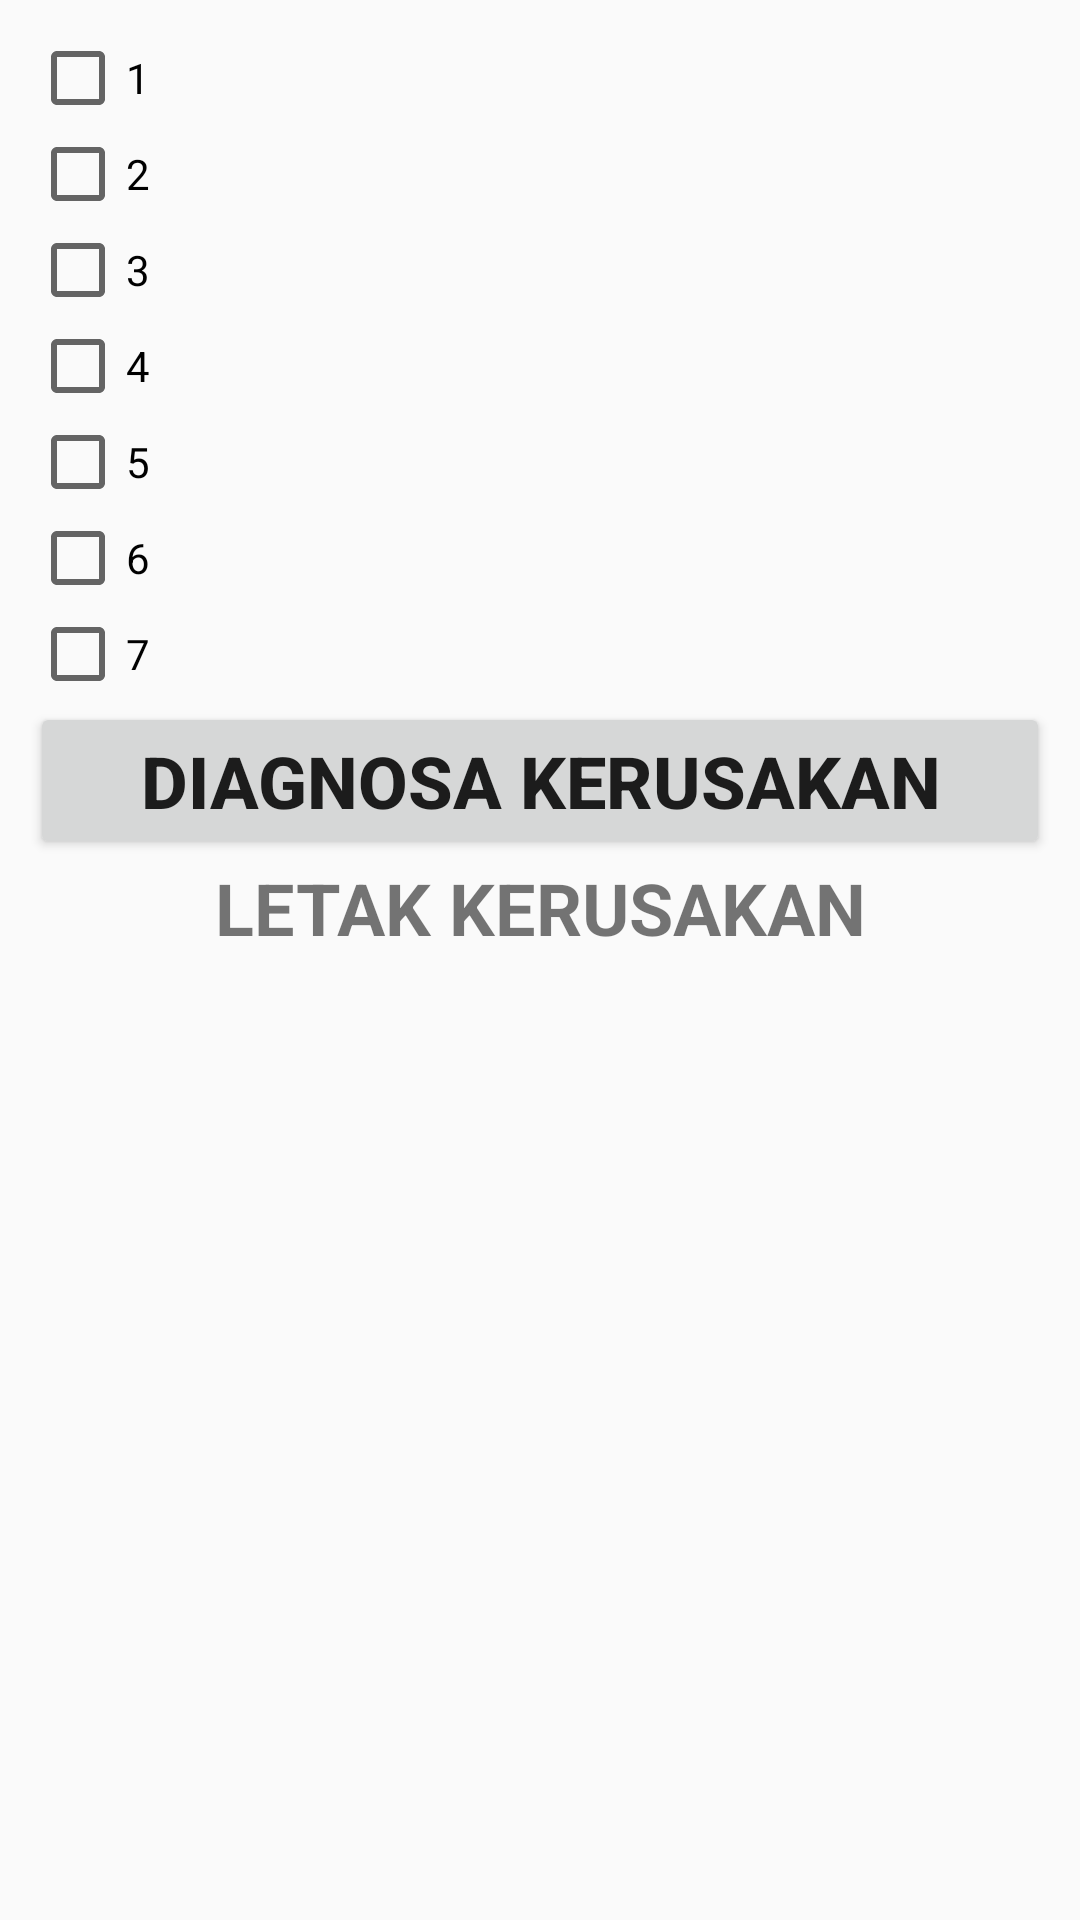

Produce the Android XML layout that renders to this screen, including the resource entries it uses.
<!-- AndroidManifest.xml: application theme AppTheme.noActionBar -->
<!-- res/layout/activity_diagnosa.xml -->
<?xml version="1.0" encoding="utf-8"?>
<ScrollView
    xmlns:android="http://schemas.android.com/apk/res/android"
    xmlns:app="http://schemas.android.com/apk/res-auto"
    xmlns:tools="http://schemas.android.com/tools"
    android:layout_width="match_parent"
    android:layout_height="match_parent"
    android:scrollbars="vertical"
    android:padding="10dp"
    tools:context=".DiagnosaActivity">

    <LinearLayout
        android:layout_width="match_parent"
        android:layout_height="match_parent"
        android:orientation="vertical">

     <CheckBox
         android:layout_width="match_parent"
         android:layout_height="wrap_content"
         android:id="@+id/checkBox"
         android:onClick="onCheckboxClicked"
         android:text="1"/>

     <CheckBox
            android:layout_width="match_parent"
            android:layout_height="wrap_content"
            android:onClick="onCheckboxClicked"
            android:id="@+id/checkBox2"
            android:text="2"/>

     <CheckBox
            android:layout_width="match_parent"
            android:layout_height="wrap_content"
            android:onClick="onCheckboxClicked"
            android:id="@+id/checkBox3"
            android:text="3"/>
     <CheckBox
            android:layout_width="match_parent"
            android:layout_height="wrap_content"
            android:onClick="onCheckboxClicked"
            android:id="@+id/checkBox4"
            android:text="4"/>
     <CheckBox
            android:layout_width="match_parent"
            android:layout_height="wrap_content"
            android:onClick="onCheckboxClicked"
            android:id="@+id/checkBox5"
            android:text="5"/>
     <CheckBox
            android:layout_width="match_parent"
            android:layout_height="wrap_content"
            android:onClick="onCheckboxClicked"
            android:id="@+id/checkBox6"
            android:text="6"/>
     <CheckBox
            android:layout_width="match_parent"
            android:layout_height="wrap_content"
            android:onClick="onCheckboxClicked"
            android:id="@+id/checkBox7"
            android:text="7"/>

    <Button
        android:layout_width="match_parent"
        android:layout_height="wrap_content"
        android:id="@+id/btn_klikdiagnosa"
        android:text="DIAGNOSA KERUSAKAN"
        android:textSize="24sp"
        android:textStyle="bold"/>

    <TextView
        android:layout_width="match_parent"
        android:layout_height="wrap_content"
        android:id="@+id/tv_letakkerusakan"
        android:text="LETAK KERUSAKAN"
        android:textAlignment="center"
        android:gravity="center_horizontal"
        android:textSize="24sp"
        android:textStyle="bold" />

    </LinearLayout>
</ScrollView>
<!-- resources referenced by this layout -->
<resources>
  <style name="AppTheme.noActionBar" parent="Theme.AppCompat.Light.NoActionBar">
          
          <item name="colorPrimary">@color/colorPrimary</item>
          <item name="colorPrimaryDark">@color/colorPrimaryDark</item>
          <item name="colorAccent">@color/colorAccent</item>
      </style>
  <!-- not gathered from this repository: default colours our renderer supplied (Android Studio template values) -->
  <color name="colorPrimary">#FF6200EE</color>
  <color name="colorPrimaryDark">#FF3700B3</color>
  <color name="colorAccent">#FF03DAC5</color>
</resources>
